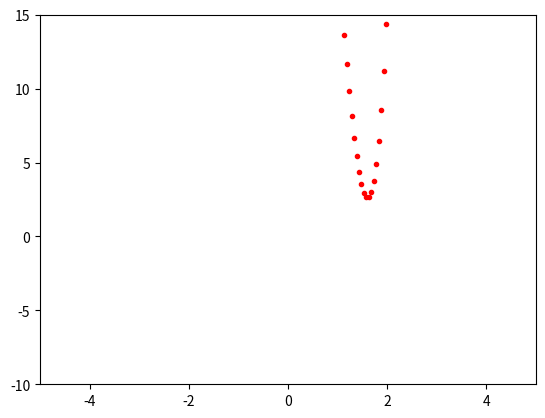

Write Python code to recreate this figure.
import numpy as np

import matplotlib.pyplot as plt


def grad(x):  # f'(x)

    return 2*(np.exp(x) + 3*x - 10)*(np.exp(x)+3) + 2*x


def cost(x):  # f(x)
    return (np.exp(x) + 3*x-10)**2 + x**2


def GD_momentum(theta_init, alpha=0.1, beta=0.9, Loop=1000):

    theta = [theta_init]

    v_old = np.zeros_like(theta_init)

    for it in range(Loop):

        v_new = beta*v_old + alpha*grad(theta[-1])  # vt

        theta_new = theta[-1] - v_new

        theta.append(theta_new)

        v_old = v_new

    return (theta, it)




if __name__ == '__main__':

    X = np.linspace(-5, 5, 200)

    y = cost(X)

    plt.plot(X.T, y.T, 'r.')

    plt.axis([-5, 5, -10, 15])

    (x2, it2) = GD_momentum(1.5, 0.1)

    print('Momentum_Solution x1 = %f, cost = %f, obtained after %d iterations' % (
        x2[-1], cost(x2[-1]), it2))

    plt.plot(x2[-1], cost(x2[-1]), 'r X')

    plt.show()
